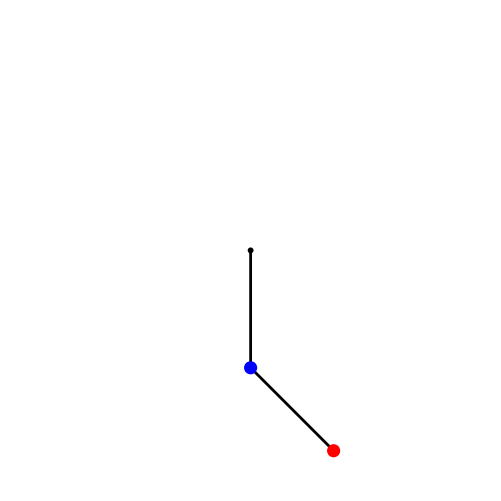

The matplotlib source for this figure: (Note: this script raises an exception after producing the figure.)
import sys
import numpy as np
from scipy.integrate import odeint
import matplotlib.pyplot as plt
from matplotlib.patches import Circle

# Pendulum rod lengths (m), bob masses (kg).
L1, L2 = 1, 1
m1, m2 = 1, 2
# The gravitational acceleration (m.s-2).
g = 9.81

def deriv(y, t, L1, L2, m1, m2):
    """Return the first derivatives of y = theta1, z1, theta2, z2."""
    theta1, z1, theta2, z2 = y

    c, s = np.cos(theta1-theta2), np.sin(theta1-theta2)

    theta1dot = z1
    z1dot = (m2*g*np.sin(theta2)*c - m2*s*(L1*z1**2*c + L2*z2**2) -
             (m1+m2)*g*np.sin(theta1)) / L1 / (m1 + m2*s**2)
    theta2dot = z2
    z2dot = ((m1+m2)*(L1*z1**2*s - g*np.sin(theta2) + g*np.sin(theta1)*c) + 
             m2*L2*z2**2*s*c) / L2 / (m1 + m2*s**2)
    return theta1dot, z1dot, theta2dot, z2dot

def calc_E(y):
    """Return the total energy of the system."""

    th1, th1d, th2, th2d = y.T
    V = -(m1+m2)*L1*g*np.cos(th1) - m2*L2*g*np.cos(th2)
    T = 0.5*m1*(L1*th1d)**2 + 0.5*m2*((L1*th1d)**2 + (L2*th2d)**2 +
            2*L1*L2*th1d*th2d*np.cos(th1-th2))
    return T + V

# Maximum time, time point spacings and the time grid (all in s).
tmax, dt = 30, 0.01
t = np.arange(0, tmax+dt, dt)
# Initial conditions: theta1, dtheta1/dt, theta2, dtheta2/dt.
y0 = np.array([0*np.pi/7, 0, 3*np.pi/12, 0])

# Do the numerical integration of the equations of motion
y = odeint(deriv, y0, t, args=(L1, L2, m1, m2))

# Check that the calculation conserves total energy to within some tolerance.
EDRIFT = 0.05
# Total energy from the initial conditions
E = calc_E(y0)
if np.max(np.sum(np.abs(calc_E(y) - E))) > EDRIFT:
    sys.exit('Maximum energy drift of {} exceeded.'.format(EDRIFT))

# Unpack z and theta as a function of time
theta1, theta2 = y[:,0], y[:,2]

# Convert to Cartesian coordinates of the two bob positions.
x1 = L1 * np.sin(theta1)
y1 = -L1 * np.cos(theta1)
x2 = x1 + L2 * np.sin(theta2)
y2 = y1 - L2 * np.cos(theta2)

# Plotted bob circle radius
r = 0.05
# Plot a trail of the m2 bob's position for the last trail_secs seconds.
trail_secs = 1
# This corresponds to max_trail time points.
max_trail = int(trail_secs / dt)

def make_plot(i):
    # Plot and save an image of the double pendulum configuration for time
    # point i.
    # The pendulum rods.
    ax.plot([0, x1[i], x2[i]], [0, y1[i], y2[i]], lw=2, c='k')
    # Circles representing the anchor point of rod 1, and bobs 1 and 2.
    c0 = Circle((0, 0), r/2, fc='k', zorder=10)
    c1 = Circle((x1[i], y1[i]), r, fc='b', ec='b', zorder=10)
    c2 = Circle((x2[i], y2[i]), r, fc='r', ec='r', zorder=10)
    ax.add_patch(c0)
    ax.add_patch(c1)
    ax.add_patch(c2)

    # The trail will be divided into ns segments and plotted as a fading line.
    ns = 20
    s = max_trail // ns

    for j in range(ns):
        imin = i - (ns-j)*s
        if imin < 0:
            continue
        imax = imin + s + 1
        # The fading looks better if we square the fractional length along the
        # trail.
        alpha = (j/ns)**2
        ax.plot(x2[imin:imax], y2[imin:imax], c='r', solid_capstyle='butt',
                lw=2, alpha=alpha)

    # Centre the image on the fixed anchor point, and ensure the axes are equal
    ax.set_xlim(-L1-L2-r, L1+L2+r)
    ax.set_ylim(-L1-L2-r, L1+L2+r)
    ax.set_aspect('equal', adjustable='box')
    plt.axis('off')
    plt.savefig('frames/img{:03d}.png'.format(i//di), dpi=72)
    plt.cla()


# Make an image every di time points, corresponding to a frame rate of fps
# frames per second.
# Frame rate, s-1
fps = 10
di = int(1/fps/dt)
fig = plt.figure(figsize=(8.3333, 6.25), dpi=72)
ax = fig.add_subplot(111)

for i in range(0, t.size, di):
    print(i // di, '/', t.size // di)
    make_plot(i)